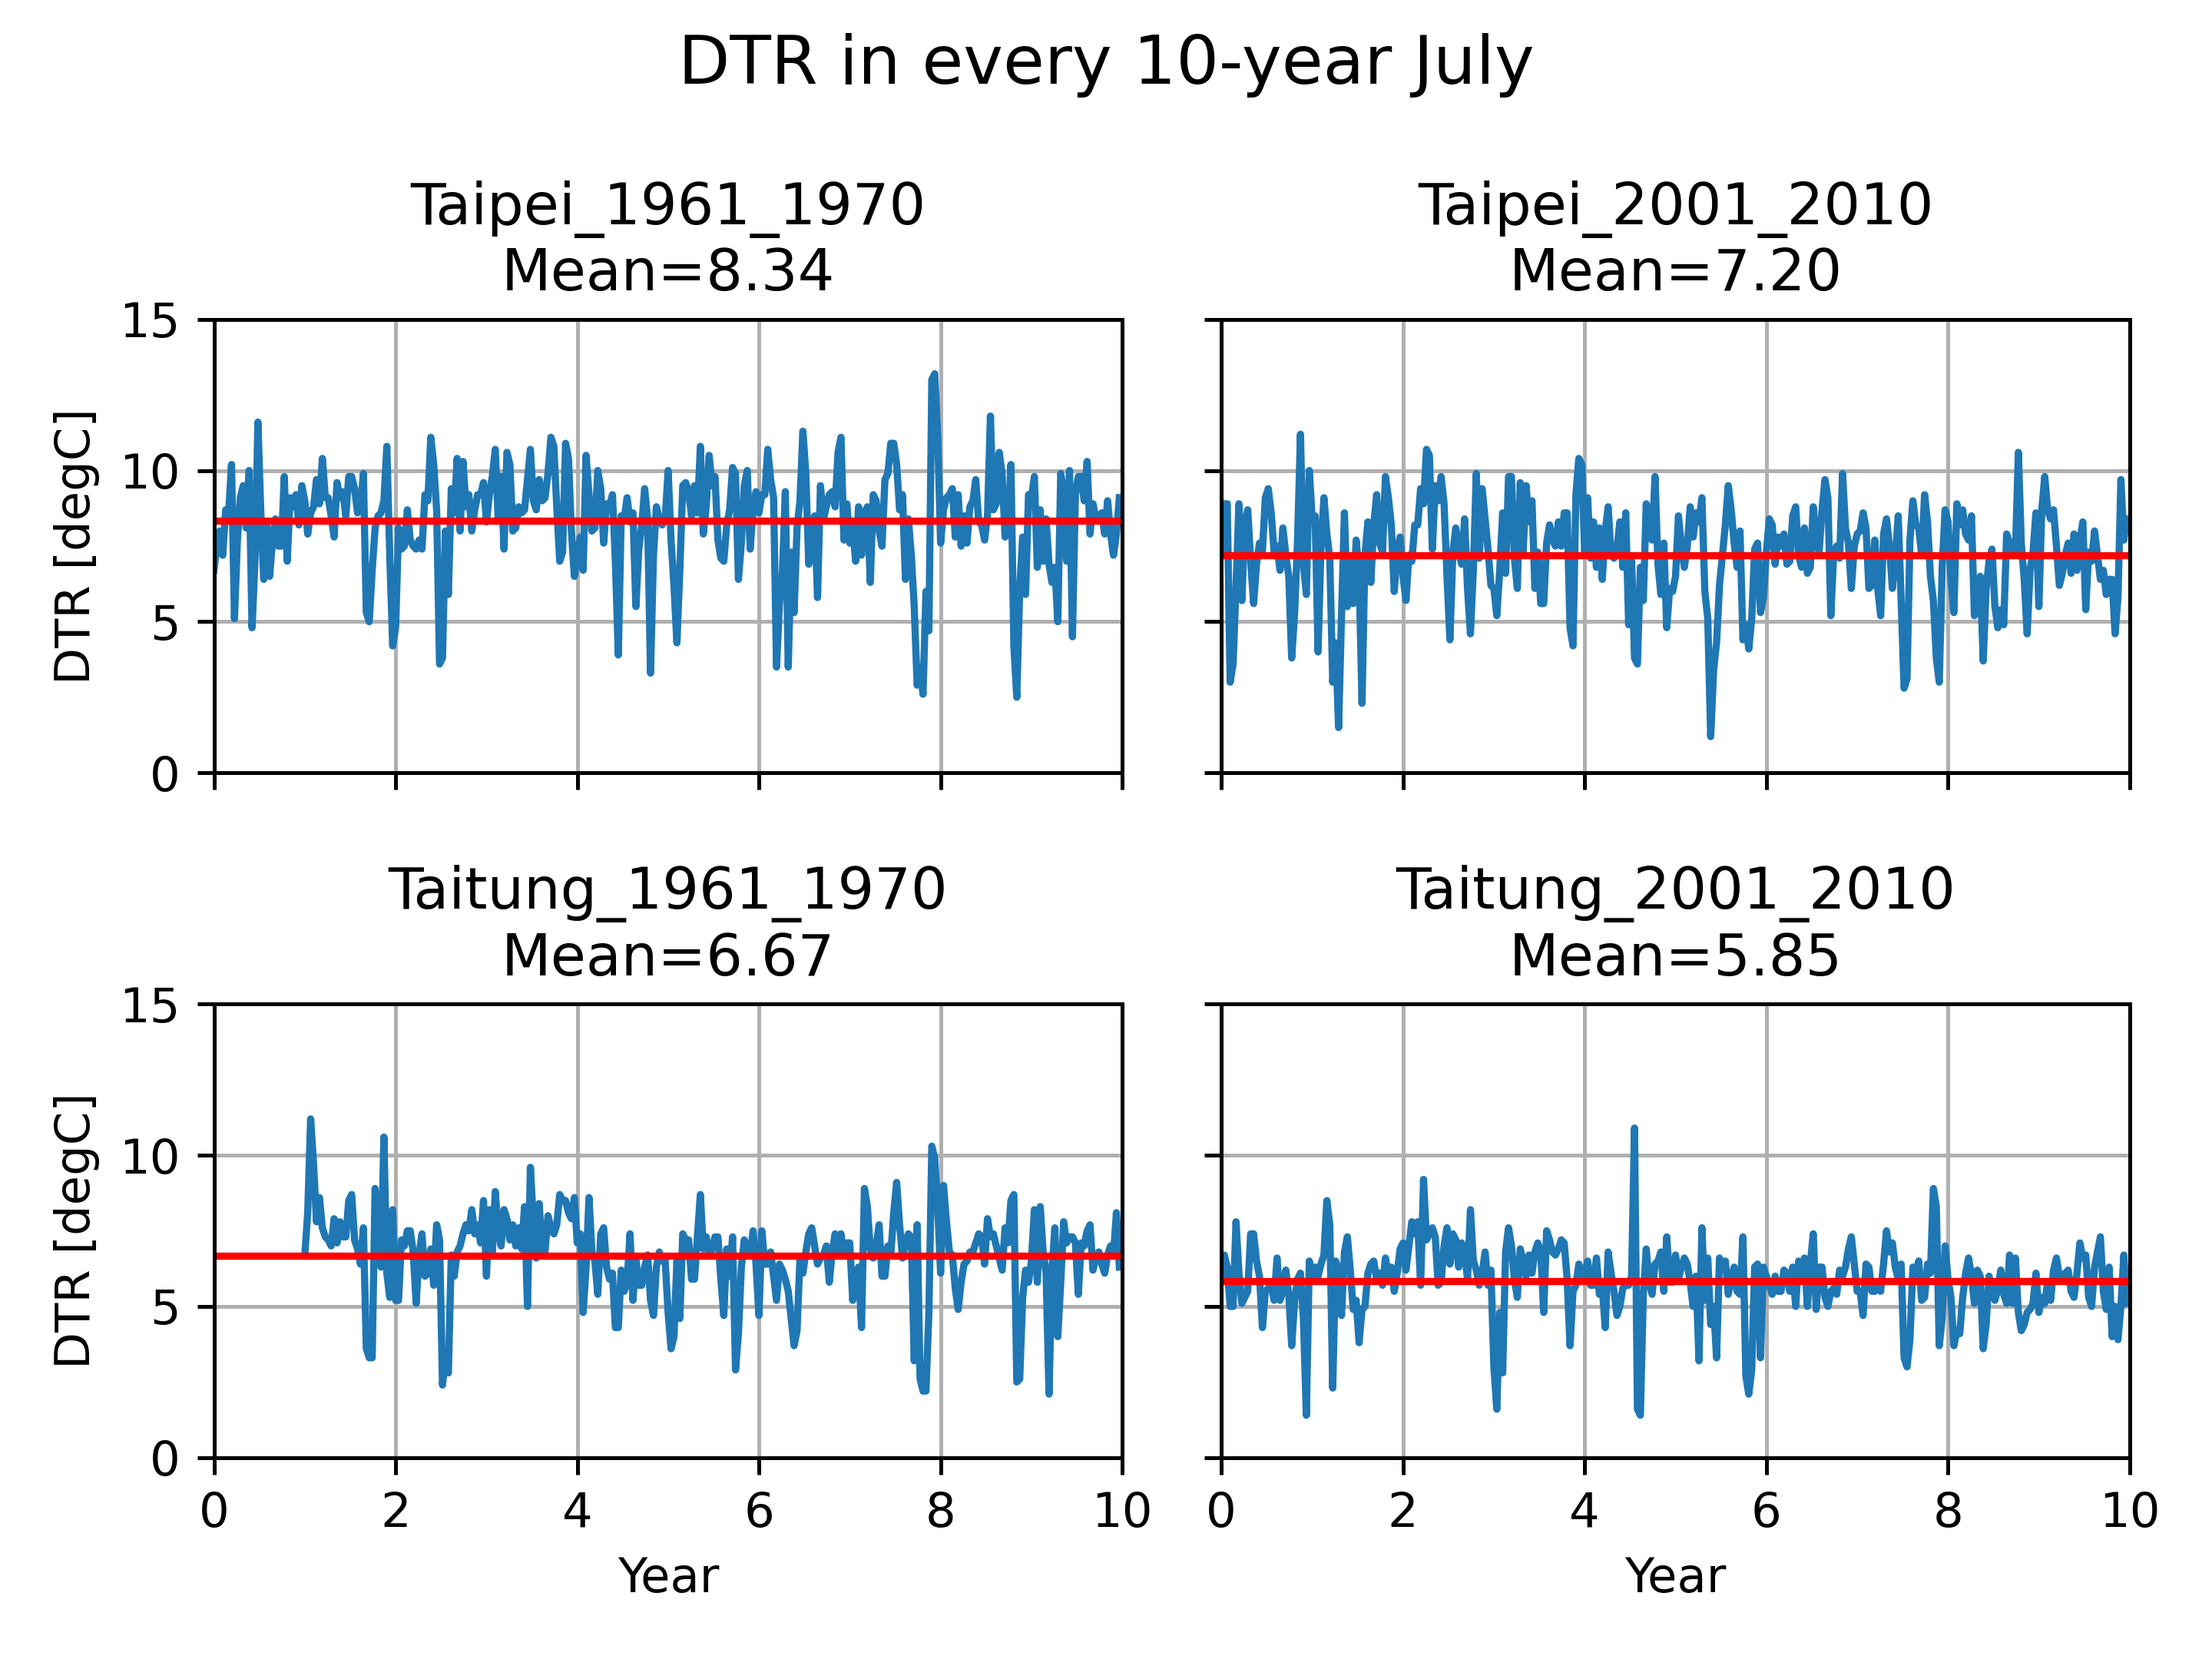

Generate this figure with Python:
import numpy as np
import matplotlib.pyplot as plt, matplotlib.lines as mlines

station=['Taipei','Taitung']
year=['1961_1970','2001_2010']

data={} # dictionary for July Ts

# read data from file
for s in station:
    data[s]={}
    for y in year:
        file=f'data/HW2_{s}_Ts_{y}.txt'
        raw_data=np.loadtxt(file).reshape(24,31*12*10)
        july=np.zeros((310,24))
        for i in range(10):
            july[31*i:31*(i+1),:]=raw_data[:,31*(12*i+6):31*(12*i+7)].T
        data[s][y]=july

# plot line of DTR
fig,ax=plt.subplots(ncols=2,nrows=2,sharex='col',sharey='row')
plt.suptitle('DTR in every 10-year July',fontsize=14)
for i in range(2):
    for j in range(2):
        daily_max=np.nanmax(data[station[i]][year[j]],axis=1)
        daily_min=np.nanmin(data[station[i]][year[j]],axis=1)
        DTR=daily_max-daily_min
        ax[i,j].set_title(f'{station[i]}_{year[j]}\nMean={np.nanmean(DTR):.2f}',fontsize=12)
        ax[i,j].plot(DTR)
        ax[i,j].hlines(xmin=0,xmax=310,y=np.nanmean(DTR),color='r')
        ax[i,j].set_xticks(np.arange(0,311,31*2),[f'{i//31}'for i in range(0,311,31*2)])
        ax[i,j].set_yticks(np.arange(0,16,5))
        ax[i,j].set_xlim(0,310)
        ax[i,j].set_ylim(0,15)
        ax[1,j].set_xlabel('Year',fontsize=10)
        ax[i,0].set_ylabel('DTR [degC]',fontsize=10)
        ax[i,j].grid()
plt.tight_layout()
plt.savefig('hw2_1_3.png',dpi=450)

# plot histogram of DTR
fig,ax=plt.subplots(ncols=2,nrows=2,sharex='col')
plt.suptitle('Histogram of DTR anomaly',fontsize=14)
for i in range(2):
    for j in range(2):
        daily_max=np.nanmax(data[station[i]][year[j]],axis=1)
        daily_min=np.nanmin(data[station[i]][year[j]],axis=1)
        DTR=daily_max-daily_min
        DTR_mean=np.nanmean(DTR)
        DTR_var=np.nanvar(DTR)
        anomaly=DTR-DTR_mean
        ax[i,j].set_title(f'{station[i]}_{year[j]}\nMean={DTR_mean:.2f},Var={DTR_var:.2f}',fontsize=12)
        ax[i,j].hist(anomaly,bins=50)
        ax[i,j].set_xlabel('DTR')
        ax[i,j].set_ylabel('# of days')
        ax[i,j].set_ylim(0,40)
plt.tight_layout()
plt.savefig('hw2_1_3_hist.png',dpi=450)

# daily var and DTR
plt.clf()
daily_dtr=[]
daily_var=[]
for s in station:
    for y in year:
        daily_dtr.append(np.nanmax(data[s][y],axis=1)-np.nanmin(data[s][y],axis=1))
        daily_var.append(np.nanvar(data[s][y],axis=1))       
daily_dtr=np.concatenate(daily_dtr)
daily_var=np.concatenate(daily_var)
coef=np.corrcoef(daily_dtr[~np.isnan(daily_dtr)],daily_var[~np.isnan(daily_var)])
plt.title(f'DTR and daily Variance\nR={coef[0,1]:.2f}',fontsize=14)
plt.scatter(daily_dtr,daily_var,s=[5])
plt.grid()
plt.xlabel('DTR [degC]',fontsize=12)
plt.ylabel('Variance [$(degC)^2$]')
plt.savefig('hw2_1_3_scatter.png',dpi=450)


plt.clf()
fig,ax=plt.subplots(ncols=2,nrows=2)
plt.suptitle('DTR and daily Variance',fontsize=14)
for i in range(2):
    for j in range(2):
        dtr=np.nanmax(data[station[i]][year[j]],axis=1)-np.nanmin(data[s][y],axis=1)
        var=np.nanvar(data[station[i]][year[j]],axis=1)
        coef=np.corrcoef(dtr[~np.isnan(dtr)],var[~np.isnan(var)])
        ax[i,j].set_title(f'{station[i]}_{year[j]}\nR={coef[0,1]:.2f}',fontsize=10)
        ax[i,j].scatter(daily_dtr,daily_var,s=[5])
        plt.grid()
        ax[1,j].set_xlabel('DTR [degC]')
        ax[i,0].set_ylabel('Variance [$(degC)^2$]')
plt.tight_layout()
plt.savefig('2stat2periods.png',dpi=450)